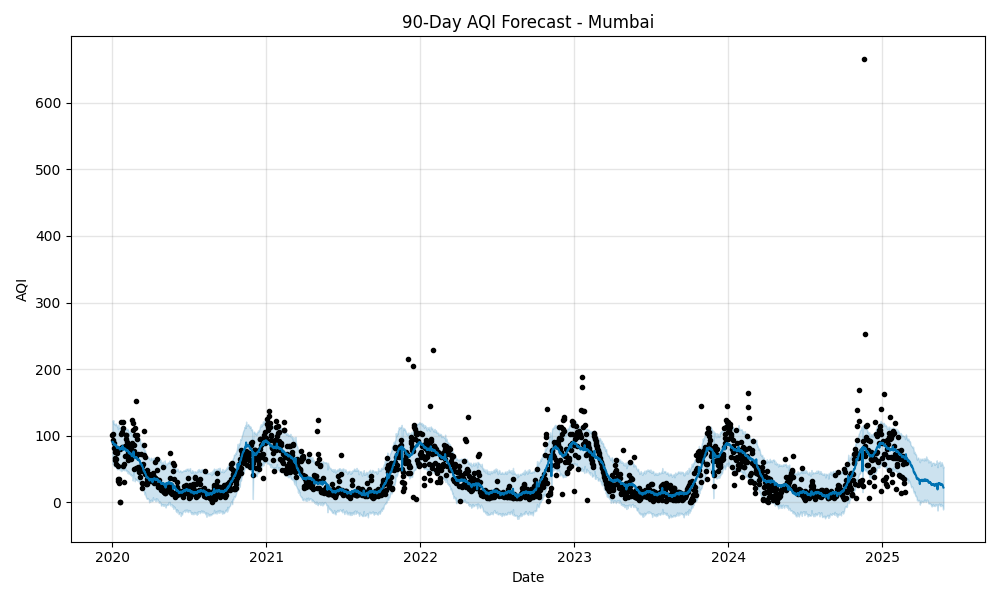

Data behind this chart, as committed beside it:
ds, trend, yhat_lower, yhat_upper, trend_lower, trend_upper, Ashura, Ashura_lower, Ashura_upper, Buddha Purnima, Buddha Purnima_lower, Buddha Purnima_upper, Christmas, Christmas_lower, Christmas_upper, Diwali, Diwali_lower, Diwali_upper, Dussehra, Dussehra_lower, Dussehra_upper, Eid al-Adha, Eid al-Adha_lower, Eid al-Adha_upper
2020-01-02, 42.87, 58.39, 123, 42.87, 42.87, 0.0, 0.0, 0.0, 0.0, 0.0, 0.0, 0.0, 0.0, 0.0, 0.0, 0.0, 0.0, 0.0, 0.0, 0.0, 0.0, 0.0, 0.0
2020-01-03, 42.88, 57.13, 121.2, 42.88, 42.88, 0.0, 0.0, 0.0, 0.0, 0.0, 0.0, 0.0, 0.0, 0.0, 0.0, 0.0, 0.0, 0.0, 0.0, 0.0, 0.0, 0.0, 0.0
2020-01-04, 42.88, 60.86, 123.4, 42.88, 42.88, 0.0, 0.0, 0.0, 0.0, 0.0, 0.0, 0.0, 0.0, 0.0, 0.0, 0.0, 0.0, 0.0, 0.0, 0.0, 0.0, 0.0, 0.0
2020-01-05, 42.89, 54.54, 117.7, 42.89, 42.89, 0.0, 0.0, 0.0, 0.0, 0.0, 0.0, 0.0, 0.0, 0.0, 0.0, 0.0, 0.0, 0.0, 0.0, 0.0, 0.0, 0.0, 0.0
2020-01-06, 42.89, 53.94, 118.5, 42.89, 42.89, 0.0, 0.0, 0.0, 0.0, 0.0, 0.0, 0.0, 0.0, 0.0, 0.0, 0.0, 0.0, 0.0, 0.0, 0.0, 0.0, 0.0, 0.0
2020-01-07, 42.9, 55.63, 117.7, 42.9, 42.9, 0.0, 0.0, 0.0, 0.0, 0.0, 0.0, 0.0, 0.0, 0.0, 0.0, 0.0, 0.0, 0.0, 0.0, 0.0, 0.0, 0.0, 0.0
2020-01-08, 42.9, 55.11, 115.9, 42.9, 42.9, 0.0, 0.0, 0.0, 0.0, 0.0, 0.0, 0.0, 0.0, 0.0, 0.0, 0.0, 0.0, 0.0, 0.0, 0.0, 0.0, 0.0, 0.0
2020-01-09, 42.91, 53.61, 118, 42.91, 42.91, 0.0, 0.0, 0.0, 0.0, 0.0, 0.0, 0.0, 0.0, 0.0, 0.0, 0.0, 0.0, 0.0, 0.0, 0.0, 0.0, 0.0, 0.0
2020-01-10, 42.91, 54.44, 118.4, 42.91, 42.91, 0.0, 0.0, 0.0, 0.0, 0.0, 0.0, 0.0, 0.0, 0.0, 0.0, 0.0, 0.0, 0.0, 0.0, 0.0, 0.0, 0.0, 0.0
2020-01-11, 42.92, 52.36, 116.5, 42.92, 42.92, 0.0, 0.0, 0.0, 0.0, 0.0, 0.0, 0.0, 0.0, 0.0, 0.0, 0.0, 0.0, 0.0, 0.0, 0.0, 0.0, 0.0, 0.0
2020-01-12, 42.93, 51.1, 114.9, 42.93, 42.93, 0.0, 0.0, 0.0, 0.0, 0.0, 0.0, 0.0, 0.0, 0.0, 0.0, 0.0, 0.0, 0.0, 0.0, 0.0, 0.0, 0.0, 0.0
2020-01-13, 42.93, 49.54, 113.8, 42.93, 42.93, 0.0, 0.0, 0.0, 0.0, 0.0, 0.0, 0.0, 0.0, 0.0, 0.0, 0.0, 0.0, 0.0, 0.0, 0.0, 0.0, 0.0, 0.0
2020-01-14, 42.94, 51.95, 115.3, 42.94, 42.94, 0.0, 0.0, 0.0, 0.0, 0.0, 0.0, 0.0, 0.0, 0.0, 0.0, 0.0, 0.0, 0.0, 0.0, 0.0, 0.0, 0.0, 0.0
2020-01-15, 42.94, 50.1, 109.8, 42.94, 42.94, 0.0, 0.0, 0.0, 0.0, 0.0, 0.0, 0.0, 0.0, 0.0, 0.0, 0.0, 0.0, 0.0, 0.0, 0.0, 0.0, 0.0, 0.0
2020-01-16, 42.95, 52.45, 116.8, 42.95, 42.95, 0.0, 0.0, 0.0, 0.0, 0.0, 0.0, 0.0, 0.0, 0.0, 0.0, 0.0, 0.0, 0.0, 0.0, 0.0, 0.0, 0.0, 0.0
2020-01-17, 42.95, 49.78, 111.9, 42.95, 42.95, 0.0, 0.0, 0.0, 0.0, 0.0, 0.0, 0.0, 0.0, 0.0, 0.0, 0.0, 0.0, 0.0, 0.0, 0.0, 0.0, 0.0, 0.0
2020-01-18, 42.96, 51.08, 112.7, 42.96, 42.96, 0.0, 0.0, 0.0, 0.0, 0.0, 0.0, 0.0, 0.0, 0.0, 0.0, 0.0, 0.0, 0.0, 0.0, 0.0, 0.0, 0.0, 0.0
2020-01-19, 42.96, 49.31, 112, 42.96, 42.96, 0.0, 0.0, 0.0, 0.0, 0.0, 0.0, 0.0, 0.0, 0.0, 0.0, 0.0, 0.0, 0.0, 0.0, 0.0, 0.0, 0.0, 0.0
2020-01-20, 42.97, 50.1, 110.4, 42.97, 42.97, 0.0, 0.0, 0.0, 0.0, 0.0, 0.0, 0.0, 0.0, 0.0, 0.0, 0.0, 0.0, 0.0, 0.0, 0.0, 0.0, 0.0, 0.0
2020-01-21, 42.98, 52.35, 113.3, 42.98, 42.98, 0.0, 0.0, 0.0, 0.0, 0.0, 0.0, 0.0, 0.0, 0.0, 0.0, 0.0, 0.0, 0.0, 0.0, 0.0, 0.0, 0.0, 0.0
2020-01-22, 42.98, 46.91, 109, 42.98, 42.98, 0.0, 0.0, 0.0, 0.0, 0.0, 0.0, 0.0, 0.0, 0.0, 0.0, 0.0, 0.0, 0.0, 0.0, 0.0, 0.0, 0.0, 0.0
2020-01-23, 42.99, 50.21, 112.1, 42.99, 42.99, 0.0, 0.0, 0.0, 0.0, 0.0, 0.0, 0.0, 0.0, 0.0, 0.0, 0.0, 0.0, 0.0, 0.0, 0.0, 0.0, 0.0, 0.0
2020-01-24, 42.99, 47.56, 113.1, 42.99, 42.99, 0.0, 0.0, 0.0, 0.0, 0.0, 0.0, 0.0, 0.0, 0.0, 0.0, 0.0, 0.0, 0.0, 0.0, 0.0, 0.0, 0.0, 0.0
2020-01-25, 43, 50.39, 114, 43, 43, 0.0, 0.0, 0.0, 0.0, 0.0, 0.0, 0.0, 0.0, 0.0, 0.0, 0.0, 0.0, 0.0, 0.0, 0.0, 0.0, 0.0, 0.0
2020-01-26, 43, 53.13, 115.5, 43, 43, 0.0, 0.0, 0.0, 0.0, 0.0, 0.0, 0.0, 0.0, 0.0, 0.0, 0.0, 0.0, 0.0, 0.0, 0.0, 0.0, 0.0, 0.0
2020-01-27, 43.01, 48.71, 111.1, 43.01, 43.01, 0.0, 0.0, 0.0, 0.0, 0.0, 0.0, 0.0, 0.0, 0.0, 0.0, 0.0, 0.0, 0.0, 0.0, 0.0, 0.0, 0.0, 0.0
2020-01-28, 43.01, 49.06, 112.4, 43.01, 43.01, 0.0, 0.0, 0.0, 0.0, 0.0, 0.0, 0.0, 0.0, 0.0, 0.0, 0.0, 0.0, 0.0, 0.0, 0.0, 0.0, 0.0, 0.0
2020-01-29, 43.02, 48.09, 111.7, 43.02, 43.02, 0.0, 0.0, 0.0, 0.0, 0.0, 0.0, 0.0, 0.0, 0.0, 0.0, 0.0, 0.0, 0.0, 0.0, 0.0, 0.0, 0.0, 0.0
2020-01-30, 43.03, 49.89, 109.6, 43.03, 43.03, 0.0, 0.0, 0.0, 0.0, 0.0, 0.0, 0.0, 0.0, 0.0, 0.0, 0.0, 0.0, 0.0, 0.0, 0.0, 0.0, 0.0, 0.0
2020-01-31, 43.03, 48.49, 112.9, 43.03, 43.03, 0.0, 0.0, 0.0, 0.0, 0.0, 0.0, 0.0, 0.0, 0.0, 0.0, 0.0, 0.0, 0.0, 0.0, 0.0, 0.0, 0.0, 0.0
2020-02-01, 43.04, 51.46, 111.5, 43.04, 43.04, 0.0, 0.0, 0.0, 0.0, 0.0, 0.0, 0.0, 0.0, 0.0, 0.0, 0.0, 0.0, 0.0, 0.0, 0.0, 0.0, 0.0, 0.0
2020-02-02, 43.04, 48.3, 109.2, 43.04, 43.04, 0.0, 0.0, 0.0, 0.0, 0.0, 0.0, 0.0, 0.0, 0.0, 0.0, 0.0, 0.0, 0.0, 0.0, 0.0, 0.0, 0.0, 0.0
2020-02-03, 43.05, 47.15, 108.4, 43.05, 43.05, 0.0, 0.0, 0.0, 0.0, 0.0, 0.0, 0.0, 0.0, 0.0, 0.0, 0.0, 0.0, 0.0, 0.0, 0.0, 0.0, 0.0, 0.0
2020-02-04, 43.05, 48.35, 110.2, 43.05, 43.05, 0.0, 0.0, 0.0, 0.0, 0.0, 0.0, 0.0, 0.0, 0.0, 0.0, 0.0, 0.0, 0.0, 0.0, 0.0, 0.0, 0.0, 0.0
2020-02-05, 43.06, 46.19, 108.8, 43.06, 43.06, 0.0, 0.0, 0.0, 0.0, 0.0, 0.0, 0.0, 0.0, 0.0, 0.0, 0.0, 0.0, 0.0, 0.0, 0.0, 0.0, 0.0, 0.0
2020-02-06, 43.06, 47.5, 110.6, 43.06, 43.06, 0.0, 0.0, 0.0, 0.0, 0.0, 0.0, 0.0, 0.0, 0.0, 0.0, 0.0, 0.0, 0.0, 0.0, 0.0, 0.0, 0.0, 0.0
2020-02-07, 43.07, 43.69, 109.5, 43.07, 43.07, 0.0, 0.0, 0.0, 0.0, 0.0, 0.0, 0.0, 0.0, 0.0, 0.0, 0.0, 0.0, 0.0, 0.0, 0.0, 0.0, 0.0, 0.0
2020-02-08, 43.08, 46.83, 109.1, 43.08, 43.08, 0.0, 0.0, 0.0, 0.0, 0.0, 0.0, 0.0, 0.0, 0.0, 0.0, 0.0, 0.0, 0.0, 0.0, 0.0, 0.0, 0.0, 0.0
2020-02-09, 43.08, 43.34, 106.6, 43.08, 43.08, 0.0, 0.0, 0.0, 0.0, 0.0, 0.0, 0.0, 0.0, 0.0, 0.0, 0.0, 0.0, 0.0, 0.0, 0.0, 0.0, 0.0, 0.0
2020-02-10, 43.09, 44.57, 103, 43.09, 43.09, 0.0, 0.0, 0.0, 0.0, 0.0, 0.0, 0.0, 0.0, 0.0, 0.0, 0.0, 0.0, 0.0, 0.0, 0.0, 0.0, 0.0, 0.0
2020-02-11, 43.09, 43.23, 105.3, 43.09, 43.09, 0.0, 0.0, 0.0, 0.0, 0.0, 0.0, 0.0, 0.0, 0.0, 0.0, 0.0, 0.0, 0.0, 0.0, 0.0, 0.0, 0.0, 0.0
2020-02-12, 43.1, 43.12, 104.6, 43.1, 43.1, 0.0, 0.0, 0.0, 0.0, 0.0, 0.0, 0.0, 0.0, 0.0, 0.0, 0.0, 0.0, 0.0, 0.0, 0.0, 0.0, 0.0, 0.0
2020-02-13, 43.1, 41.18, 107.3, 43.1, 43.1, 0.0, 0.0, 0.0, 0.0, 0.0, 0.0, 0.0, 0.0, 0.0, 0.0, 0.0, 0.0, 0.0, 0.0, 0.0, 0.0, 0.0, 0.0
2020-02-14, 43.11, 42.74, 105.4, 43.11, 43.11, 0.0, 0.0, 0.0, 0.0, 0.0, 0.0, 0.0, 0.0, 0.0, 0.0, 0.0, 0.0, 0.0, 0.0, 0.0, 0.0, 0.0, 0.0
2020-02-15, 43.11, 41.33, 105, 43.11, 43.11, 0.0, 0.0, 0.0, 0.0, 0.0, 0.0, 0.0, 0.0, 0.0, 0.0, 0.0, 0.0, 0.0, 0.0, 0.0, 0.0, 0.0, 0.0
2020-02-16, 43.12, 39.48, 102.9, 43.12, 43.12, 0.0, 0.0, 0.0, 0.0, 0.0, 0.0, 0.0, 0.0, 0.0, 0.0, 0.0, 0.0, 0.0, 0.0, 0.0, 0.0, 0.0, 0.0
2020-02-17, 43.13, 39.82, 100.6, 43.13, 43.13, 0.0, 0.0, 0.0, 0.0, 0.0, 0.0, 0.0, 0.0, 0.0, 0.0, 0.0, 0.0, 0.0, 0.0, 0.0, 0.0, 0.0, 0.0
2020-02-18, 43.13, 41.32, 101.7, 43.13, 43.13, 0.0, 0.0, 0.0, 0.0, 0.0, 0.0, 0.0, 0.0, 0.0, 0.0, 0.0, 0.0, 0.0, 0.0, 0.0, 0.0, 0.0, 0.0
2020-02-19, 43.14, 32.75, 98.44, 43.14, 43.14, 0.0, 0.0, 0.0, 0.0, 0.0, 0.0, 0.0, 0.0, 0.0, 0.0, 0.0, 0.0, 0.0, 0.0, 0.0, 0.0, 0.0, 0.0
2020-02-20, 43.14, 38.61, 102.4, 43.14, 43.14, 0.0, 0.0, 0.0, 0.0, 0.0, 0.0, 0.0, 0.0, 0.0, 0.0, 0.0, 0.0, 0.0, 0.0, 0.0, 0.0, 0.0, 0.0
2020-02-21, 43.15, 46.87, 106.9, 43.15, 43.15, 0.0, 0.0, 0.0, 0.0, 0.0, 0.0, 0.0, 0.0, 0.0, 0.0, 0.0, 0.0, 0.0, 0.0, 0.0, 0.0, 0.0, 0.0
2020-02-22, 43.15, 39.21, 99.42, 43.15, 43.15, 0.0, 0.0, 0.0, 0.0, 0.0, 0.0, 0.0, 0.0, 0.0, 0.0, 0.0, 0.0, 0.0, 0.0, 0.0, 0.0, 0.0, 0.0
2020-02-23, 43.16, 35.52, 100.3, 43.16, 43.16, 0.0, 0.0, 0.0, 0.0, 0.0, 0.0, 0.0, 0.0, 0.0, 0.0, 0.0, 0.0, 0.0, 0.0, 0.0, 0.0, 0.0, 0.0
2020-02-24, 43.16, 31.56, 98.65, 43.16, 43.16, 0.0, 0.0, 0.0, 0.0, 0.0, 0.0, 0.0, 0.0, 0.0, 0.0, 0.0, 0.0, 0.0, 0.0, 0.0, 0.0, 0.0, 0.0
2020-02-25, 43.17, 35.98, 102.6, 43.17, 43.17, 0.0, 0.0, 0.0, 0.0, 0.0, 0.0, 0.0, 0.0, 0.0, 0.0, 0.0, 0.0, 0.0, 0.0, 0.0, 0.0, 0.0, 0.0
2020-02-26, 43.18, 34.52, 98.22, 43.18, 43.18, 0.0, 0.0, 0.0, 0.0, 0.0, 0.0, 0.0, 0.0, 0.0, 0.0, 0.0, 0.0, 0.0, 0.0, 0.0, 0.0, 0.0, 0.0
2020-02-27, 43.18, 33.75, 97.97, 43.18, 43.18, 0.0, 0.0, 0.0, 0.0, 0.0, 0.0, 0.0, 0.0, 0.0, 0.0, 0.0, 0.0, 0.0, 0.0, 0.0, 0.0, 0.0, 0.0
2020-02-28, 43.19, 33.82, 98.35, 43.19, 43.19, 0.0, 0.0, 0.0, 0.0, 0.0, 0.0, 0.0, 0.0, 0.0, 0.0, 0.0, 0.0, 0.0, 0.0, 0.0, 0.0, 0.0, 0.0
2020-02-29, 43.19, 33.84, 97.23, 43.19, 43.19, 0.0, 0.0, 0.0, 0.0, 0.0, 0.0, 0.0, 0.0, 0.0, 0.0, 0.0, 0.0, 0.0, 0.0, 0.0, 0.0, 0.0, 0.0
2020-03-01, 43.2, 32.52, 93.7, 43.2, 43.2, 0.0, 0.0, 0.0, 0.0, 0.0, 0.0, 0.0, 0.0, 0.0, 0.0, 0.0, 0.0, 0.0, 0.0, 0.0, 0.0, 0.0, 0.0
... 1,912 more rows
